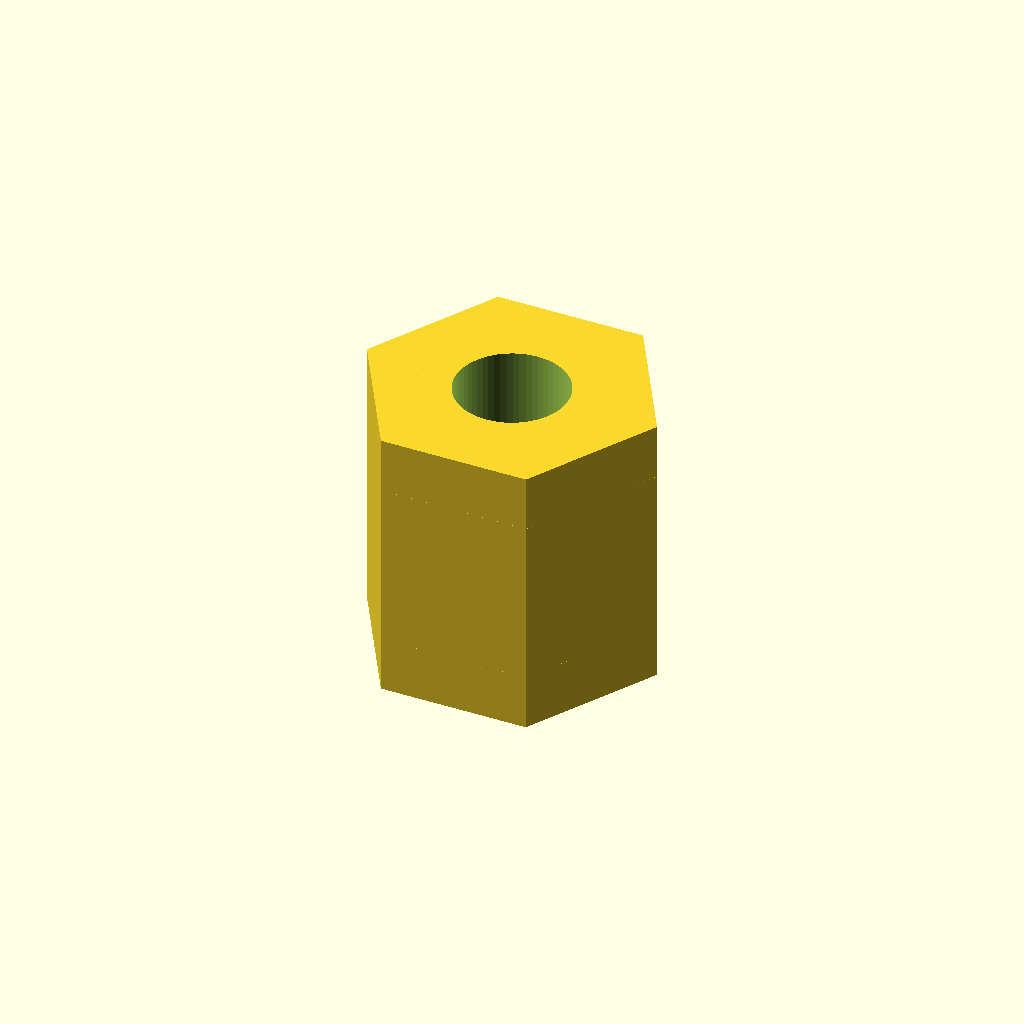
Cell 1: the model at its default parameters.
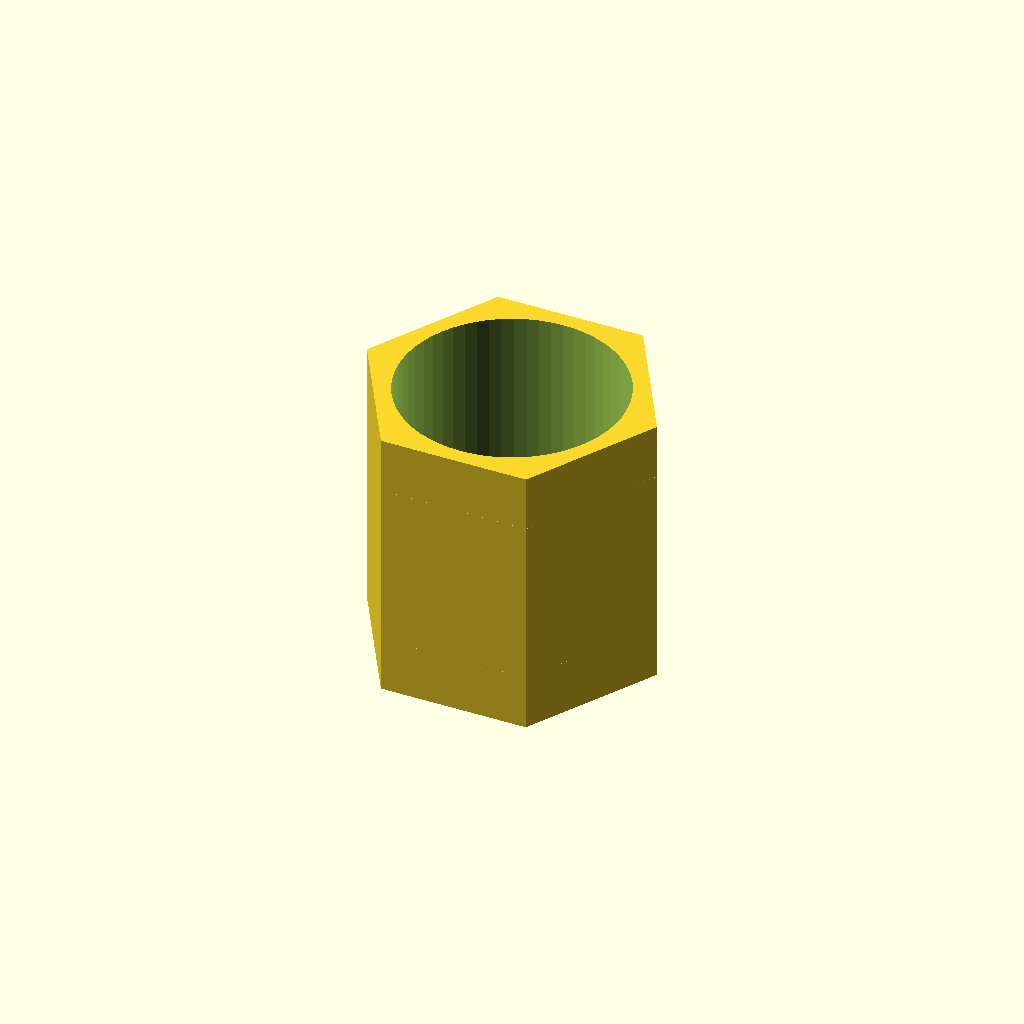
Cell 2: thread_d = 4.8 (everything else at default).
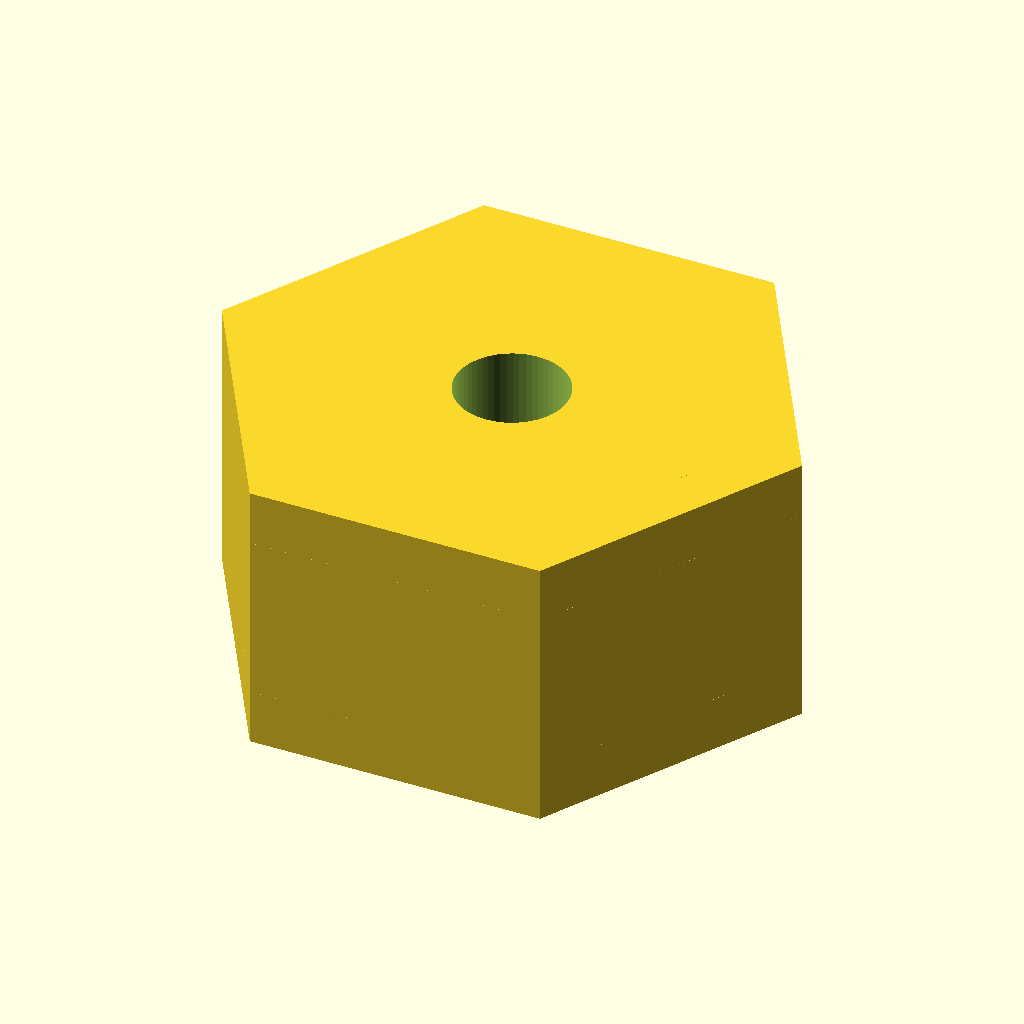
Cell 3 — flat set to 11, the other parameters unchanged.
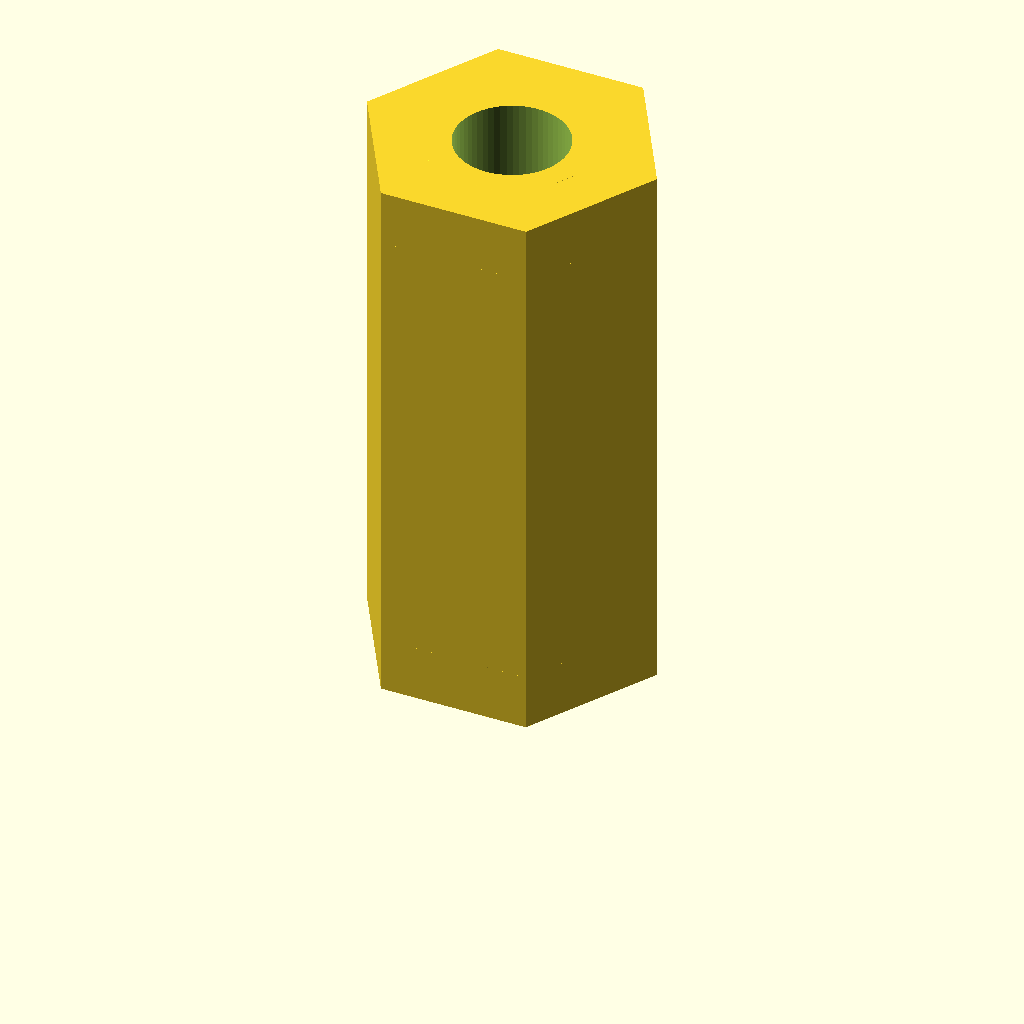
Cell 4 — length set to 12, the other parameters unchanged.
All cells are drawn from one camera (rotation 55°, 0°, 25°, orthographic, colour scheme Cornfield), so only the parameter changes between them.
OpenSCAD source file optional_data/data/parts/part_0332.scad:
// Hex standoff, 6 mm long.
$fn = 60;
eps = 0.02;
thread_d = 2.4;
flat = 5.5;
length = 6;
chamfer = 1.2;
difference() {
    union() {
        cylinder(d = flat / cos(30), h = length, $fn = 6);
        cylinder(d1 = flat / cos(30) - 2 * chamfer, d2 = flat / cos(30), h = chamfer, $fn = 6);
        translate([0, 0, length - chamfer]) cylinder(d1 = flat / cos(30), d2 = flat / cos(30) - 2 * chamfer, h = chamfer, $fn = 6);
    }
    translate([0, 0, -eps]) cylinder(d = thread_d, h = length + 2 * eps);
}
Customizer parameters (derived from the source; name, type, default, range or options):
eps: number, default 0.02
thread_d: number, default 2.4
flat: number, default 5.5
length: number, default 6
chamfer: number, default 1.2
